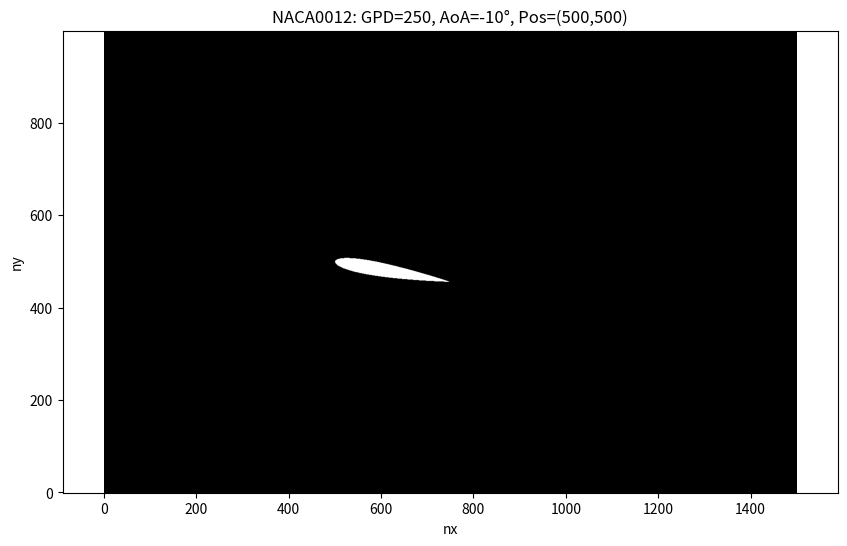

Python code for this plot:
import numpy as np

__all__ = [
    "get_naca0012_mask"
]

def get_naca0012_mask(nx, ny, gpd, cx, cy, aoa_deg):
    """
    Erzeugt eine 2D-Bool-Maske für ein NACA0012 Profil.

    Parameter:
    nx, ny  : int   - Dimensionen des Simulationsgebiets (Gitterpunkte)
    gpd     : float - Chord length in Gitterpunkten (Grid Points per Diameter/Chord)
    cx, cy  : float - Position der Anströmkante (Leading Edge) im Gitter
    aoa_deg : float - Anstellwinkel (Angle of Attack) in Grad

    Returns:
    mask    : np.array (nx, ny) - True dort, wo das Profil ist
    info    : dict - Enthält Metadaten wie Ax (Länge), Ay (Höhe) des projizierten Profils
    """

    # 1. Konstanten und Umrechnung
    alpha = np.radians(aoa_deg)

    # NACA 0012 Koeffizienten (symmetrisch, daher m=0, p=0)
    a0 = 0.594689181
    a1 = 0.298222773
    a2 = -0.127125232
    a3 = -0.357907906
    a4 = 0.291984971
    a5 = -0.105174606

    # 2. Profilkoordinaten im lokalen System erzeugen (0 bis 1)
    # Wir nehmen etwas mehr Punkte als GPD für gute Auflösung vor der Rasterung
    num_points = int(gpd * 20)
    # Bereich leicht erweitert (-0.01 bis 1.01), um Rundungsfehler an den Kanten zu vermeiden
    x = np.linspace(0.0, 1.0, num=num_points)

    # Dickenverteilung (yt) berechnen
    yt = 5.0 * 0.12 * (0.2969 * np.sqrt(x) - 0.1260 * x - 0.3516 * x ** 2 + 0.2843 * x ** 3 - 0.1015 * x ** 4)
    # Anmerkung: Die Formel oben ist die Standard NACA 4-Digit Formel.
    # Deine R-Koeffizienten waren leicht anders skaliert (a0 war ca 5*0.12).
    # Ich habe hier deine R-Werte genutzt, um exakt zu bleiben:
    yt = a0 * (a1 * np.sqrt(x) + a2 * x + a3 * x ** 2 + a4 * x ** 3 + a5 * x ** 4)

    # Symmetrisches Profil -> yc (Camber) ist 0
    yc = np.zeros_like(x)

    # 3. Skalierung auf Gittergröße (GPD)
    xu = x * gpd
    yu = (yc + yt) * gpd
    xl = x * gpd
    yl = (yc - yt) * gpd

    # 4. Rotation und Translation
    # Rotation um (0,0) -> Leading Edge
    cos_a = np.cos(alpha)
    sin_a = np.sin(alpha)

    # Oberseite rotieren + verschieben
    xu_rot = xu * cos_a - yu * sin_a + cx
    yu_rot = xu * sin_a + yu * cos_a + cy

    # Unterseite rotieren + verschieben
    xl_rot = xu * cos_a - yl * sin_a + cx
    yl_rot = xu * sin_a + yl * cos_a + cy

    # 5. Scanline-Algorithmus zur Maskenerstellung
    mask = np.zeros((nx, ny), dtype=bool)

    # Grenzen bestimmen
    x_all = np.concatenate([xu_rot, xl_rot])
    y_all = np.concatenate([yu_rot, yl_rot])

    # Bounding Box im Gitter finden (geclippt auf Domain)
    i_min = max(0, int(np.floor(np.min(x_all))))
    i_max = min(nx - 1, int(np.ceil(np.max(x_all))))

    Ay_min_rec = ny
    Ay_max_rec = 0

    # Über x iterieren (Spaltenweise)
    for i in range(i_min, i_max + 1):
        # Interpolation der y-Werte an der Stelle i
        # np.interp braucht aufsteigende x-Werte. Da xu monoton ist (bei moderaten Winkeln),
        # passt das meistens. Zur Sicherheit bei großen Winkeln könnte man sortieren,
        # aber das kostet Performance.

        y_upper = np.interp(i, xu_rot, yu_rot, left=np.nan, right=np.nan)
        y_lower = np.interp(i, xl_rot, yl_rot, left=np.nan, right=np.nan)

        # Wenn wir gültige Schnittpunkte haben
        if not np.isnan(y_upper) and not np.isnan(y_lower):
            # Sortieren, falls durch Rotation lower > upper wird (selten bei NACA, aber möglich)
            y0, y1 = sorted([y_lower, y_upper])

            j_start = int(np.floor(y0))
            j_end = int(np.floor(y1))

            # Clipping y
            j_start = max(0, j_start)
            j_end = min(ny - 1, j_end)

            if j_end >= j_start:
                mask[i, j_start: j_end + 1] = True

                # Min/Max Tracking für Rückgabewerte
                if j_start < Ay_min_rec: Ay_min_rec = j_start
                if j_end > Ay_max_rec: Ay_max_rec = j_end

    # Metadaten berechnen
    Ax = i_max - i_min
    Ay = Ay_max_rec - Ay_min_rec if Ay_max_rec >= Ay_min_rec else 0

    return mask, {"Ax": Ax, "Ay": Ay, "x_range": (i_min, i_max), "y_range": (Ay_min_rec, Ay_max_rec)}


# --- Beispielaufruf und Integration in die Solver-Struktur ---

if __name__ == "__main__":
    # 1. Parameter definieren
    NX, NY, NZ = 1500, 1000, 1
    GPD = 250  # Profillänge in Pixeln
    CX = 500  # Leading Edge bei x=50
    CY = 500  # Leading Edge bei y=100 (Mitte)
    AOA = -10  # 10 Grad Anstellwinkel

    # 2. Funktion aufrufen
    mask, info = get_naca0012_mask(
        nx=NX,
        ny=NY,
        gpd=GPD,
        cx=CX,
        cy=CY,
        aoa_deg=AOA
    )

    print(f"Maske erstellt. Profilgröße ca: {info['Ax']}x{info['Ay']} Pixel.")


    # Kurzer Plot zur Kontrolle
    import matplotlib.pyplot as plt

    plt.figure(figsize=(10, 6))
    plt.imshow(mask.T, origin='lower', cmap='gray')  # Transponieren, damit x horizontal ist
    plt.title(f"NACA0012: GPD={GPD}, AoA={AOA}°, Pos=({CX},{CY})")
    plt.xlabel("nx")
    plt.ylabel("ny")
    plt.axis('equal')
    plt.show()
